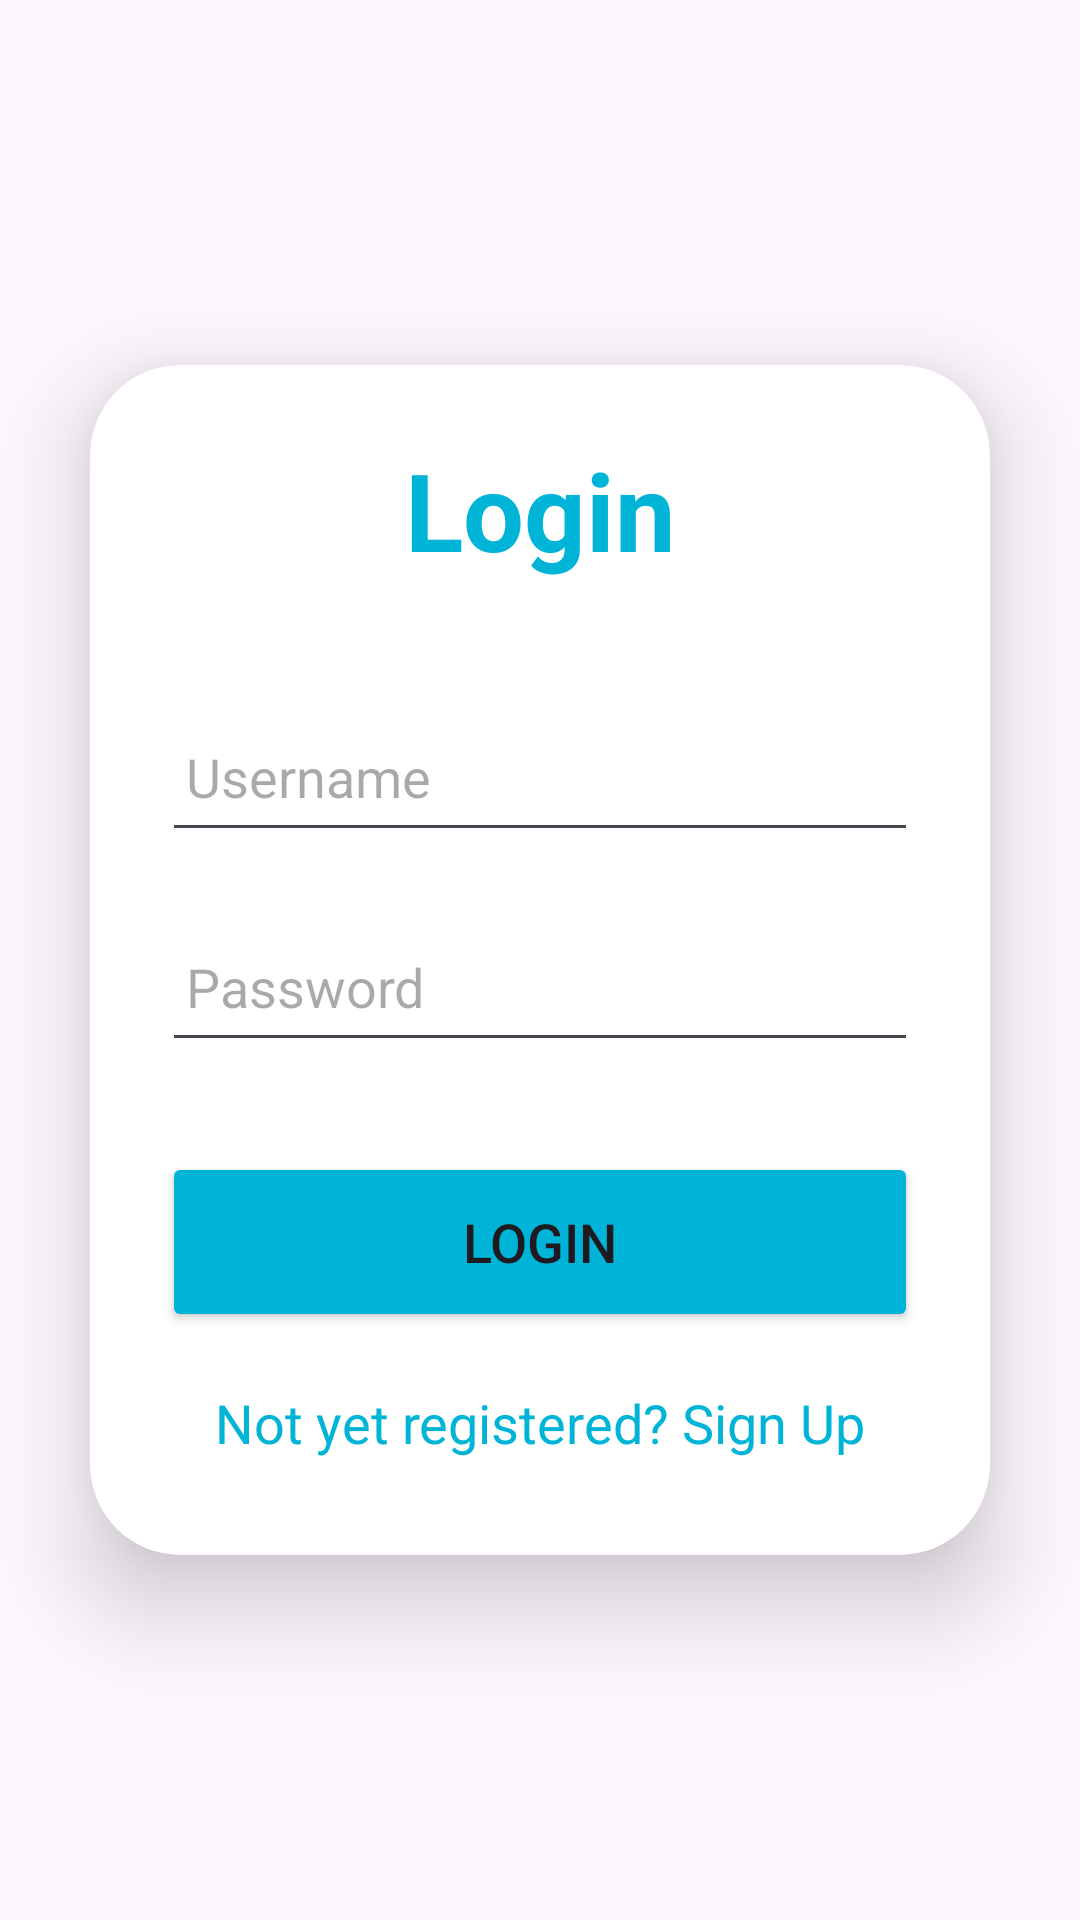

Reconstruct the res/layout file that produces this screen, plus the resources it refers to.
<!-- AndroidManifest.xml: application theme Theme.Authentic -->
<!-- res/layout/activity_login.xml -->
<?xml version="1.0" encoding="utf-8"?>
<LinearLayout
    xmlns:android="http://schemas.android.com/apk/res/android"
    xmlns:app="http://schemas.android.com/apk/res-auto"
    xmlns:tools="http://schemas.android.com/tools"
    android:layout_width="match_parent"
    android:layout_height="match_parent"
    android:orientation="vertical"
    android:gravity="center"
    tools:context=".LoginActivity">

    <androidx.cardview.widget.CardView
        android:layout_width="match_parent"
        android:layout_height="wrap_content"
        android:layout_margin="30dp"
        app:cardCornerRadius="30dp"
        app:cardElevation="20dp">

        <LinearLayout
            android:layout_width="match_parent"
            android:layout_height="wrap_content"
            android:orientation="vertical"
            android:layout_gravity="center_horizontal"
            android:padding="24dp">

            <TextView
                android:layout_width="match_parent"
                android:layout_height="wrap_content"
                android:text="Login"
                android:textSize="36sp"
                android:textAlignment="center"
                android:textStyle="bold"
                android:textColor="@color/lavender"/>

            <EditText
                android:layout_width="match_parent"
                android:layout_height="50dp"
                android:id="@+id/login_username"
                android:layout_marginTop="40dp"
                android:padding="8dp"
                android:hint="Username"
                android:drawablePadding="8dp"
                android:textColor="@color/black"/>

            <EditText
                android:layout_width="match_parent"
                android:layout_height="50dp"
                android:id="@+id/login_password"
                android:layout_marginTop="20dp"
                android:padding="8dp"
                android:hint="Password"
                android:inputType="textPassword"
                android:drawablePadding="8dp"
                android:textColor="@color/black"/>

            <Button
                android:layout_width="match_parent"
                android:layout_height="60dp"
                android:text="Login"
                android:id="@+id/login_button"
                android:textSize="18sp"
                android:layout_marginTop="30dp"
                android:backgroundTint="@color/lavender"
                app:cornerRadius = "20dp"/>

            <TextView
                android:layout_width="wrap_content"
                android:layout_height="wrap_content"
                android:id="@+id/signupRedirectText"
                android:text="Not yet registered? Sign Up"
                android:layout_gravity="center"
                android:padding="8dp"
                android:layout_marginTop="10dp"
                android:textColor="@color/lavender"
                android:textSize="18sp"/>

        </LinearLayout>

    </androidx.cardview.widget.CardView>

</LinearLayout>
<!-- resources referenced by this layout -->
<resources>
  <color name="black">#FF000000</color>
  <color name="lavender">#00B4D8</color>
  <style name="Theme.Authentic" parent="Base.Theme.Authentic" />
  <style name="Base.Theme.Authentic" parent="Theme.Material3.DayNight.NoActionBar">
          
          
      </style>
</resources>
